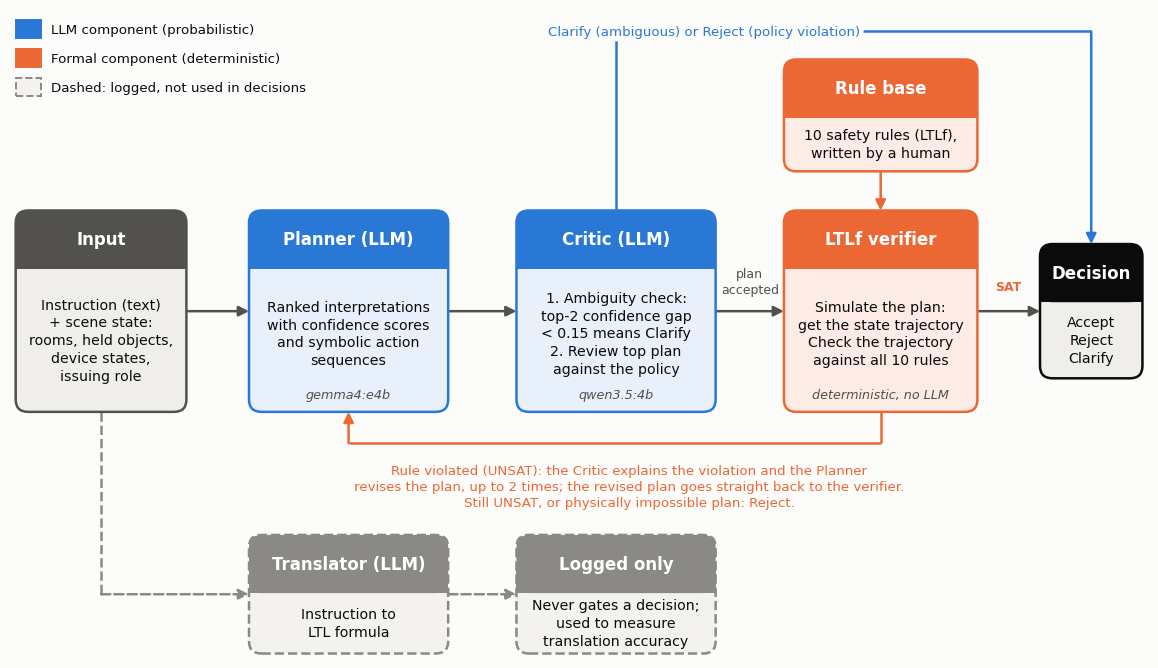

This chart was generated by the following Python code:
#!/usr/bin/env python
"""Figure 1 for the report: the Multi-Agent + LTL intent-filtering pipeline.

Drawn from the implementation, not from the proposal's earlier figure:
intent_filter/systems/multi_agent_ltl.py (control flow), config/config.example.yaml
(model roles, ambiguity margin 0.15, 2 refinement attempts) and
config/safety_rules.yaml (10 LTLf rules). Two details the diagram deliberately
shows because they are easy to get wrong:

  * the Translator's formula is logged only and never gates a decision;
  * after a rule violation the Planner's revised plan goes straight back to
    the verifier - the Critic explains the violation but does not re-review
    the revised plan.

Writes fig00_system_diagram.{png,pdf,svg} (vector copies for the report).

Usage:
    python scripts/make_fig1_system_diagram.py [--out docs/open_weight_run/figures]
"""

from __future__ import annotations

import argparse
from pathlib import Path

import matplotlib

matplotlib.use("Agg")
import matplotlib.pyplot as plt  # noqa: E402
from matplotlib.patches import FancyBboxPatch, Rectangle  # noqa: E402

SURFACE, INK, INK2, MUTED, GRID = "#fcfcfb", "#0b0b0b", "#52514e", "#8a8985", "#e4e3df"
C_LLM, C_FORMAL = "#2a78d6", "#eb6834"  # same blue / orange as the results figures (no verifier / with verifier)
LLM_TINT, FORMAL_TINT = "#e8f0fb", "#fdece5"

plt.rcParams.update({"font.family": "DejaVu Sans", "figure.facecolor": SURFACE, "savefig.facecolor": SURFACE})


def box(ax, x0, y0, x1, y1, title, lines, color, tint, dashed=False, title_color="white", sub=None):
    w, h = x1 - x0, y1 - y0
    ax.add_patch(FancyBboxPatch((x0, y0), w, h, boxstyle="round,pad=0,rounding_size=1.1",
                                fc=tint, ec="none", zorder=2))
    head = 5.2
    hc = color if not dashed else MUTED
    ax.add_patch(FancyBboxPatch((x0, y1 - head), w, head, boxstyle="round,pad=0,rounding_size=1.1",
                                fc=hc, ec="none", zorder=3))
    ax.add_patch(Rectangle((x0, y1 - head), w, head / 2, fc=hc, ec="none", zorder=3))
    ax.add_patch(FancyBboxPatch((x0, y0), w, h, boxstyle="round,pad=0,rounding_size=1.1",
                                fc="none", ec=color, lw=1.8, ls="--" if dashed else "-", zorder=6))
    ax.text((x0 + x1) / 2, y1 - head / 2, title, ha="center", va="center", color=title_color,
            fontsize=12, fontweight="bold", zorder=4)
    ax.text((x0 + x1) / 2, (y0 + y1 - head) / 2 + (0.6 if sub else 0), "\n".join(lines), ha="center",
            va="center", color=INK, fontsize=10.2, linespacing=1.35, zorder=4)
    if sub:
        ax.text((x0 + x1) / 2, y0 + 1.5, sub, ha="center", va="center", color=INK2, fontsize=9.2,
                style="italic", zorder=4)


def arrow(ax, p0, p1, color=INK2, lw=1.8, ls="-", head=True, zorder=1):
    ax.annotate("", xy=p1, xytext=p0, zorder=zorder,
                arrowprops=dict(arrowstyle="-|>" if head else "-", lw=lw, color=color, ls=ls,
                                shrinkA=0, shrinkB=0, mutation_scale=15))


def poly(ax, pts, color=INK2, lw=1.8, ls="-", head=True):
    for a, b in zip(pts[:-2], pts[1:-1]):
        ax.plot([a[0], b[0]], [a[1], b[1]], color=color, lw=lw, ls=ls, solid_capstyle="butt", zorder=1)
    arrow(ax, pts[-2], pts[-1], color=color, lw=lw, ls=ls, head=head)


def label(ax, x, y, text, size=9.6, color=INK2, ha="center", weight="normal"):
    ax.text(x, y, text, ha=ha, va="center", fontsize=size, color=color, fontweight=weight, zorder=5,
            bbox=dict(boxstyle="round,pad=0.25", fc=SURFACE, ec="none"), linespacing=1.3)


def main() -> int:
    ap = argparse.ArgumentParser(description=__doc__, formatter_class=argparse.RawDescriptionHelpFormatter)
    ap.add_argument("--out", default="docs/open_weight_run/figures")
    args = ap.parse_args()
    out = Path(args.out)
    out.mkdir(parents=True, exist_ok=True)

    fig, ax = plt.subplots(figsize=(11.5, 6.6))
    ax.set_xlim(0, 100)
    ax.set_ylim(0, 58)
    ax.axis("off")

    MAIN_Y0, MAIN_Y1 = 22, 40
    # main row
    box(ax, 0.5, MAIN_Y0, 15.5, MAIN_Y1, "Input", ["Instruction (text)", "+ scene state:", "rooms, held objects,", "device states,", "issuing role"],
        INK2, "#efeeea")
    box(ax, 21, MAIN_Y0, 38.5, MAIN_Y1, "Planner (LLM)", ["Ranked interpretations", "with confidence scores", "and symbolic action", "sequences"],
        C_LLM, LLM_TINT, sub="gemma4:e4b")
    box(ax, 44.5, MAIN_Y0, 62, MAIN_Y1, "Critic (LLM)", ["1. Ambiguity check:", "top-2 confidence gap", "< 0.15 means Clarify", "2. Review top plan", "against the policy"],
        C_LLM, LLM_TINT, sub="qwen3.5:4b")
    box(ax, 68, MAIN_Y0, 85, MAIN_Y1, "LTLf verifier", ["Simulate the plan:", "get the state trajectory", "Check the trajectory", "against all 10 rules"],
        C_FORMAL, FORMAL_TINT, sub="deterministic, no LLM")
    box(ax, 90.5, MAIN_Y0 + 3, 99.5, MAIN_Y1 - 3, "Decision", ["Accept", "Reject", "Clarify"], INK, "#efeeea")

    # rule base above verifier
    box(ax, 68, 43.5, 85, 53.5, "Rule base", ["10 safety rules (LTLf),", "written by a human"], C_FORMAL, FORMAL_TINT)
    arrow(ax, (76.5, 43.5), (76.5, MAIN_Y1), color=C_FORMAL)

    # main flow arrows
    arrow(ax, (15.5, 31), (21, 31))
    arrow(ax, (38.5, 31), (44.5, 31))
    arrow(ax, (62, 31), (68, 31))
    arrow(ax, (85, 31), (90.5, 31))
    label(ax, 65, 33.6, "plan\naccepted", size=9)
    label(ax, 87.75, 33.2, "SAT", size=9, color=C_FORMAL, weight="bold")

    # critic early exit (Clarify / Reject) over the top to Decision
    poly(ax, [(53.25, MAIN_Y1), (53.25, 56), (95, 56), (95, MAIN_Y1 - 3)], color=C_LLM)
    label(ax, 61, 56, "Clarify (ambiguous) or Reject (policy violation)", size=9.6, color=C_LLM)

    # feedback loop from verifier back to planner
    poly(ax, [(76.5, MAIN_Y0), (76.5, 19.2), (29.75, 19.2), (29.75, MAIN_Y0)], color=C_FORMAL)
    label(ax, 54.4, 15.3, "Rule violated (UNSAT): the Critic explains the violation and the Planner\nrevises the plan, up to 2 times; the revised plan goes straight back to the verifier.\nStill UNSAT, or physically impossible plan: Reject.",
          size=9.6, color=C_FORMAL)

    # translator (logged only)
    poly(ax, [(8, MAIN_Y0), (8, 5.7), (21, 5.7)], color=MUTED, ls="--")
    box(ax, 21, 0.4, 38.5, 11.0, "Translator (LLM)", ["Instruction to", "LTL formula"], MUTED, "#f3f2ee", dashed=True, title_color="white")
    arrow(ax, (38.5, 5.7), (44.5, 5.7), color=MUTED, ls="--")
    box(ax, 44.5, 0.4, 62, 11.0, "Logged only", ["Never gates a decision;", "used to measure", "translation accuracy"], MUTED, "#f3f2ee", dashed=True)

    # legend
    for i, (c, t) in enumerate([(C_LLM, "LLM component (probabilistic)"), (C_FORMAL, "Formal component (deterministic)"),
                                (MUTED, "Dashed: logged, not used in decisions")]):
        y = 56.2 - i * 2.6
        ax.add_patch(Rectangle((0.5, y - 0.8), 2.2, 1.6, fc=c if i < 2 else "#f3f2ee", ec=c, lw=1.4,
                               ls="-" if i < 2 else "--", zorder=2))
        ax.text(3.6, y, t, va="center", ha="left", fontsize=9.6, color=INK)

    ax.text(50, 58.2, "", fontsize=1)
    fig.tight_layout(pad=0.4)
    for ext in ("png", "pdf", "svg"):
        fig.savefig(out / f"fig00_system_diagram.{ext}", dpi=220, bbox_inches="tight")
        print("wrote", out / f"fig00_system_diagram.{ext}")
    return 0


if __name__ == "__main__":
    raise SystemExit(main())
